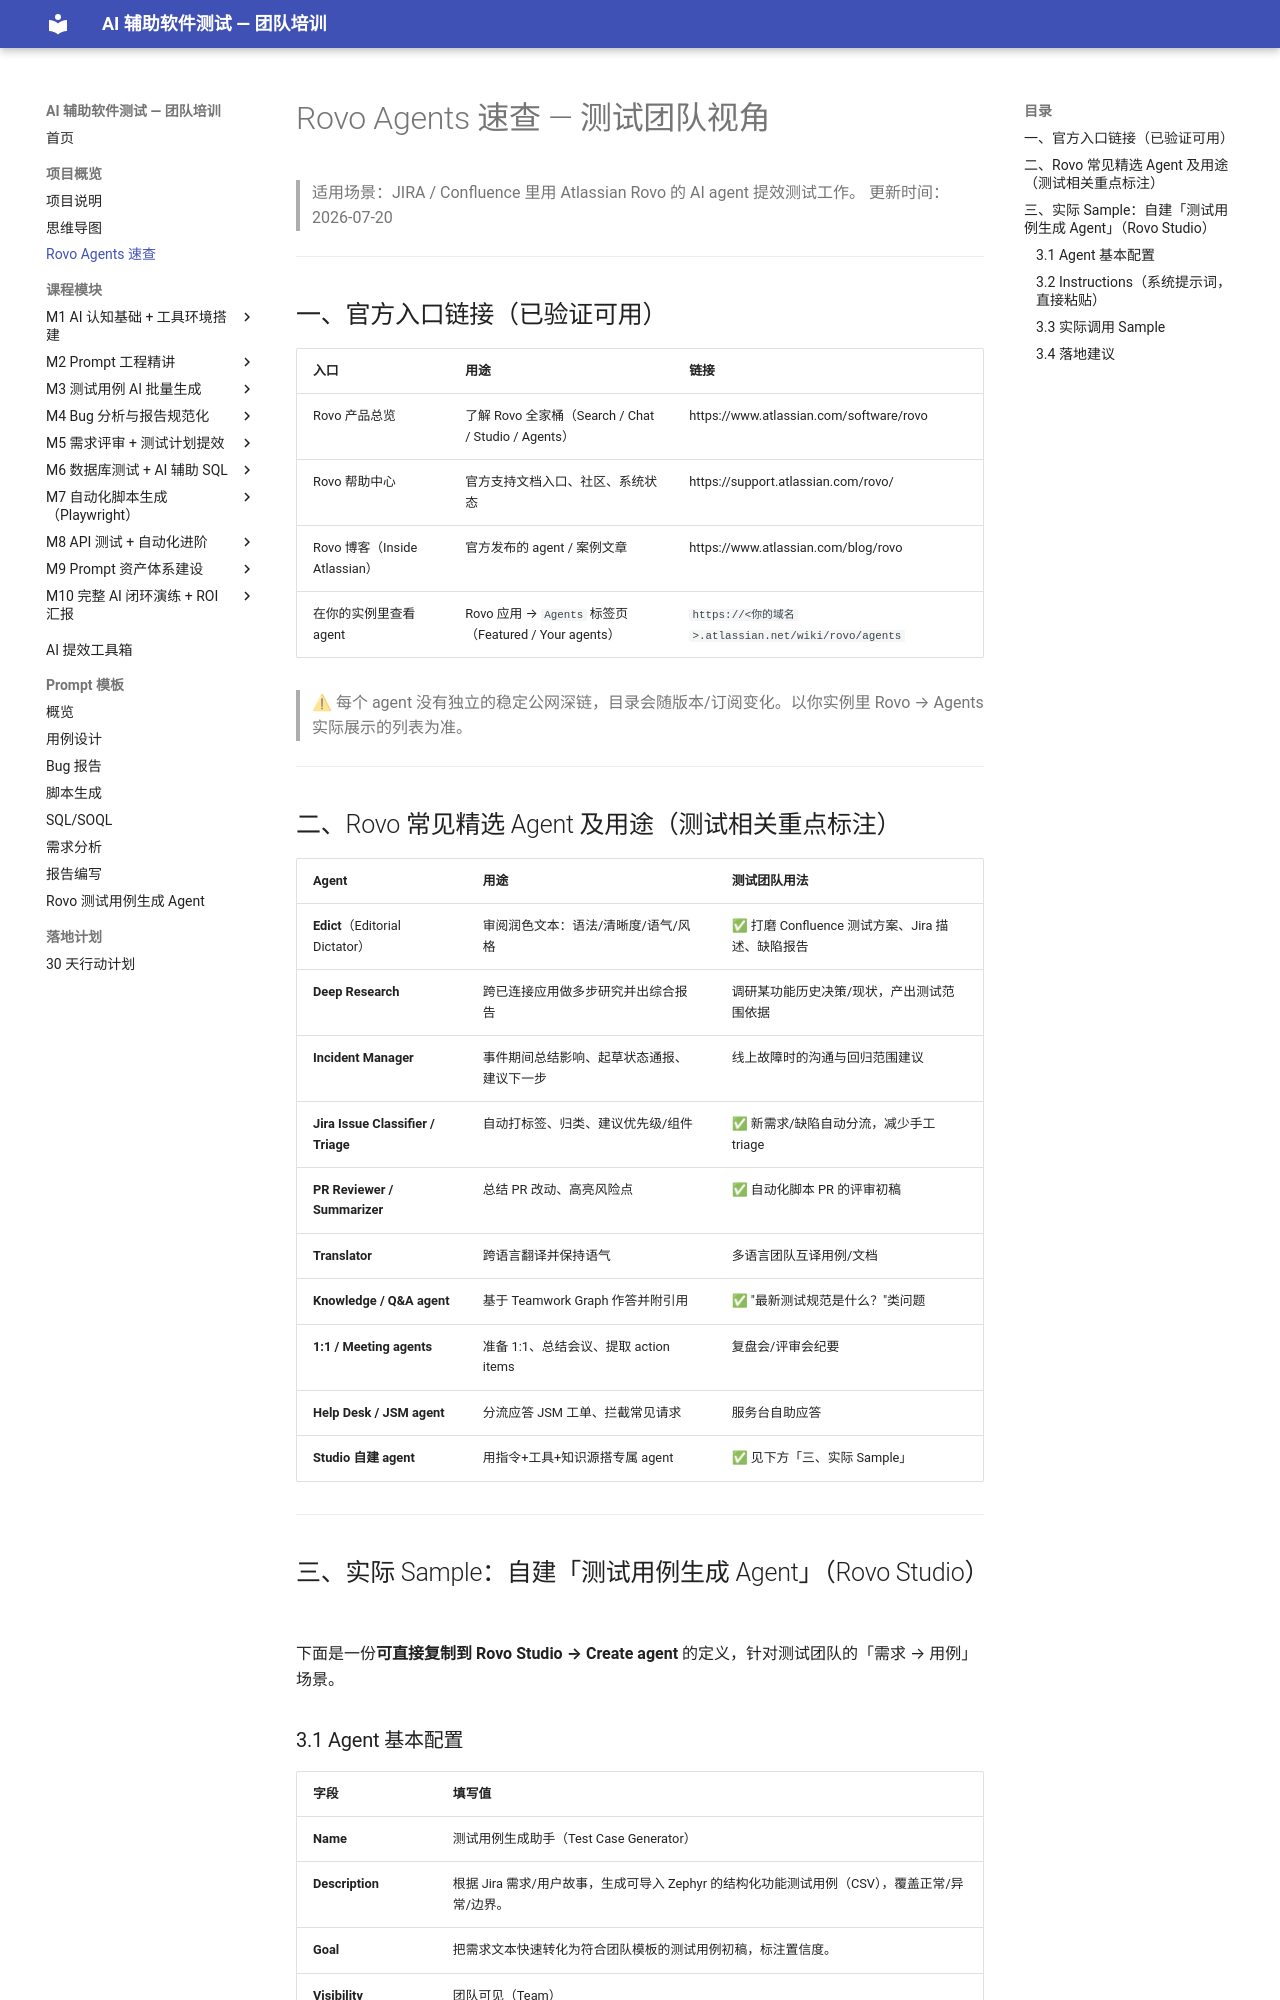

repository: JennyHasACat/AITestingTraining · page: Rovo_Agents/index.html · generator: mkdocs

# Rovo Agents 速查 — 测试团队视角

> 适用场景：JIRA / Confluence 里用 Atlassian Rovo 的 AI agent 提效测试工作。
> 更新时间：2026-07-20

---

## 一、官方入口链接（已验证可用）

| 入口 | 用途 | 链接 |
|------|------|------|
| Rovo 产品总览 | 了解 Rovo 全家桶（Search / Chat / Studio / Agents） | https://www.atlassian.com/software/rovo |
| Rovo 帮助中心 | 官方支持文档入口、社区、系统状态 | https://support.atlassian.com/rovo/ |
| Rovo 博客（Inside Atlassian） | 官方发布的 agent / 案例文章 | https://www.atlassian.com/blog/rovo |
| 在你的实例里查看 agent | Rovo 应用 → `Agents` 标签页（Featured / Your agents） | `https://<你的域名>.atlassian.net/wiki/rovo/agents` |

> ⚠ 每个 agent 没有独立的稳定公网深链，目录会随版本/订阅变化。以你实例里 Rovo → Agents 实际展示的列表为准。

---

## 二、Rovo 常见精选 Agent 及用途（测试相关重点标注）

| Agent | 用途 | 测试团队用法 |
|-------|------|-------------|
| **Edict**（Editorial Dictator） | 审阅润色文本：语法/清晰度/语气/风格 | ✅ 打磨 Confluence 测试方案、Jira 描述、缺陷报告 |
| **Deep Research** | 跨已连接应用做多步研究并出综合报告 | 调研某功能历史决策/现状，产出测试范围依据 |
| **Incident Manager** | 事件期间总结影响、起草状态通报、建议下一步 | 线上故障时的沟通与回归范围建议 |
| **Jira Issue Classifier / Triage** | 自动打标签、归类、建议优先级/组件 | ✅ 新需求/缺陷自动分流，减少手工 triage |
| **PR Reviewer / Summarizer** | 总结 PR 改动、高亮风险点 | ✅ 自动化脚本 PR 的评审初稿 |
| **Translator** | 跨语言翻译并保持语气 | 多语言团队互译用例/文档 |
| **Knowledge / Q&A agent** | 基于 Teamwork Graph 作答并附引用 | ✅ "最新测试规范是什么？"类问题 |
| **1:1 / Meeting agents** | 准备 1:1、总结会议、提取 action items | 复盘会/评审会纪要 |
| **Help Desk / JSM agent** | 分流应答 JSM 工单、拦截常见请求 | 服务台自助应答 |
| **Studio 自建 agent** | 用指令+工具+知识源搭专属 agent | ✅ 见下方「三、实际 Sample」 |

---

## 三、实际 Sample：自建「测试用例生成 Agent」（Rovo Studio）

下面是一份**可直接复制到 Rovo Studio → Create agent** 的定义，针对测试团队的「需求 → 用例」场景。

### 3.1 Agent 基本配置

| 字段 | 填写值 |
|------|--------|
| **Name** | 测试用例生成助手（Test Case Generator） |
| **Description** | 根据 Jira 需求/用户故事，生成可导入 Zephyr 的结构化功能测试用例（CSV），覆盖正常/异常/边界。 |
| **Goal** | 把需求文本快速转化为符合团队模板的测试用例初稿，标注置信度。 |
| **Visibility** | 团队可见（Team） |
| **Connected tools** | Jira（读取 issue）、Confluence（读取 PRD/规范）、Web（可选） |
| **Knowledge sources** | 团队用例模板页、测试规范 Confluence 空间 |

### 3.2 Instructions（系统提示词，直接粘贴）

```text
你是一名有 10 年经验的测试架构师。任务：基于用户提供的一条 Jira 需求 / 用户故事，
生成结构化功能测试用例，输出为可导入 Zephyr 的 CSV。

# 输出格式（CSV 列顺序，每行一个 Test Step）
Test Key | Title | Module | Description | Preconditions | Priority | Test Steps | Data for Steps | Expected Results | Jira Story ID | Test Type | Component | Release | Test Case Status | Creator | Folder

# 规则
1. 每个用例至少 3 步：Login → Navigate → 业务步骤；每条 Test Step 必须有对应 Expected Results。
2. 覆盖三类：正常路径（Positive）、异常路径（Negative / 校验拦截）、边界值（Boundary）。
3. 优先级映射：P0→1-Critical，P1→2-High，P2→3-Medium，P3→4-Low，无标注默认 High。
4. Data for Steps 仅填需求中明确给出的具体数据，禁止编造。
5. 每个用例末尾标注 [置信度: 高/中/低]，低置信度需在 Note 列说明原因。
6. 仅使用用户提供的模块名作为 Module；不要臆造字段。

# 输出后
- 先给 1 行摘要：本批用例数、覆盖维度、低置信度数量。
- 再输出 CSV 正文。
```
